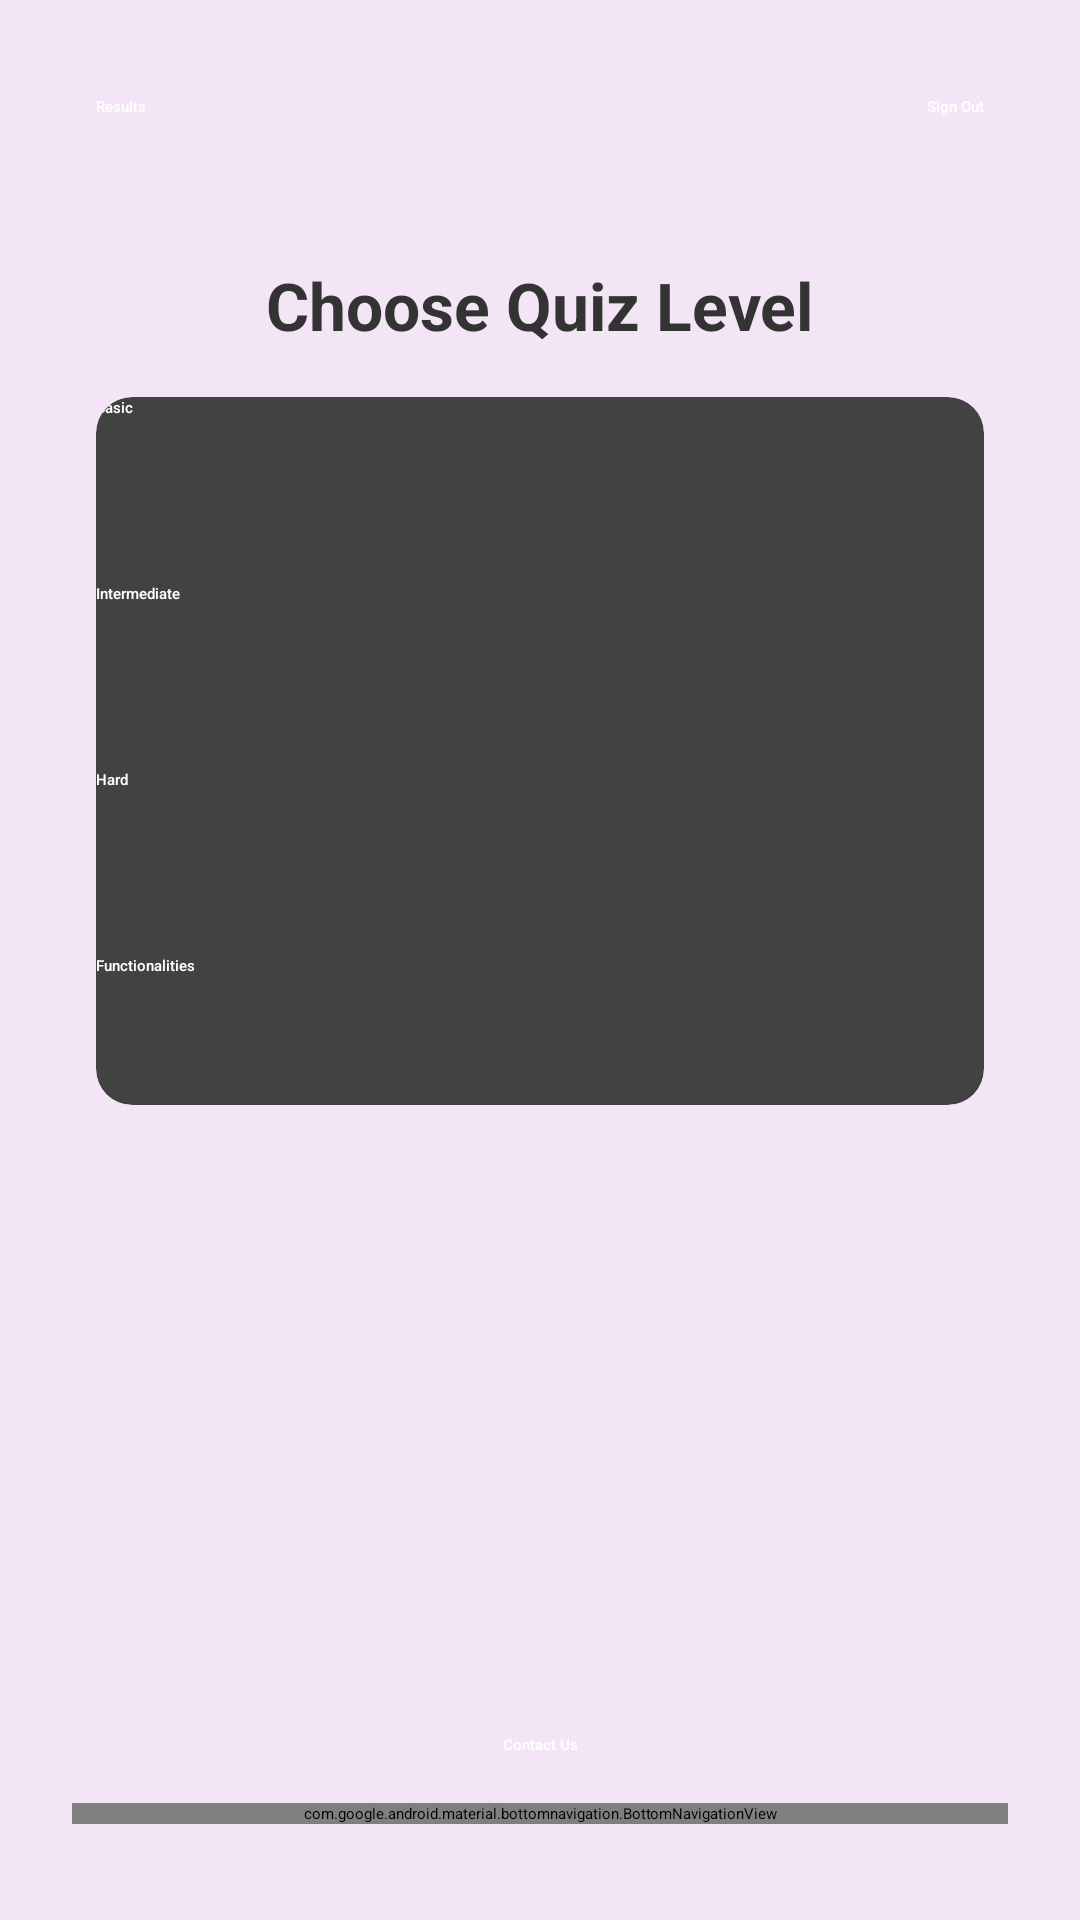

The Android layout XML behind this screen, and the referenced resources:
<!-- AndroidManifest.xml: application theme Theme.QuizApp -->
<!-- res/layout/activity_dashboard.xml -->
<?xml version="1.0" encoding="utf-8"?>
<androidx.constraintlayout.widget.ConstraintLayout xmlns:android="http://schemas.android.com/apk/res/android"
    xmlns:app="http://schemas.android.com/apk/res-auto"
    android:layout_width="match_parent"
    android:layout_height="match_parent"
    android:padding="24dp"
    android:background="#F3E5F5">

    
    <Button
        android:id="@+id/btnSignOut"
        android:layout_width="wrap_content"
        android:layout_height="wrap_content"
        android:text="Sign Out"
        android:textColor="#FFFFFF"
        android:backgroundTint="#FF5252"
        android:textAllCaps="false"
        android:fontFamily="sans-serif-medium"
        app:layout_constraintTop_toTopOf="parent"
        app:layout_constraintEnd_toEndOf="parent"
        android:layout_marginTop="8dp"
        android:layout_marginEnd="8dp" />

    
    <Button
        android:id="@+id/btnResults"
        android:layout_width="wrap_content"
        android:layout_height="wrap_content"
        android:text="Results"
        android:textAllCaps="false"
        android:textColor="#FFFFFF"
        android:backgroundTint="#4CAF50"
        android:fontFamily="sans-serif-medium"
        app:layout_constraintTop_toTopOf="parent"
        app:layout_constraintStart_toStartOf="parent"
        android:layout_marginTop="8dp"
        android:layout_marginStart="8dp" />

    
    <TextView
        android:id="@+id/dashboardTitle"
        android:layout_width="wrap_content"
        android:layout_height="wrap_content"
        android:text="Choose Quiz Level"
        android:textColor="#333333"
        android:textSize="22sp"
        android:textStyle="bold"
        android:layout_marginTop="48dp"
        app:layout_constraintTop_toBottomOf="@id/btnSignOut"
        app:layout_constraintStart_toStartOf="parent"
        app:layout_constraintEnd_toEndOf="parent" />

    
    <androidx.cardview.widget.CardView
        android:id="@+id/cardQuizLevels"
        android:layout_width="0dp"
        android:layout_height="wrap_content"
        app:cardCornerRadius="12dp"
        app:cardElevation="6dp"
        android:layout_marginTop="16dp"
        app:layout_constraintTop_toBottomOf="@id/dashboardTitle"
        app:layout_constraintStart_toStartOf="parent"
        app:layout_constraintEnd_toEndOf="parent"
        android:layout_marginHorizontal="8dp"
        android:padding="16dp">

        <LinearLayout
            android:orientation="vertical"
            android:layout_width="match_parent"
            android:layout_height="wrap_content"
            android:gravity="center">

            
            <Button
                android:id="@+id/btnBasic"
                android:layout_width="match_parent"
                android:layout_height="50dp"
                android:text="Basic"
                android:textAllCaps="false"
                android:backgroundTint="#03A9F4"
                android:textColor="#FFFFFF"
                android:layout_marginBottom="12dp"
                android:fontFamily="sans-serif-medium" />

            
            <Button
                android:id="@+id/btnIntermediate"
                android:layout_width="match_parent"
                android:layout_height="50dp"
                android:text="Intermediate"
                android:textAllCaps="false"
                android:backgroundTint="#FF9800"
                android:textColor="#FFFFFF"
                android:layout_marginBottom="12dp"
                android:fontFamily="sans-serif-medium" />

            
            <Button
                android:id="@+id/btnHard"
                android:layout_width="match_parent"
                android:layout_height="50dp"
                android:text="Hard"
                android:textAllCaps="false"
                android:backgroundTint="#E91E63"
                android:textColor="#FFFFFF"
                android:layout_marginBottom="12dp"
                android:fontFamily="sans-serif-medium" />

            
            <Button
                android:id="@+id/btnFunctionalities"
                android:layout_width="match_parent"
                android:layout_height="50dp"
                android:text="Functionalities"
                android:textAllCaps="false"
                android:backgroundTint="#D84315"
                android:textColor="#FFFFFF"
                android:fontFamily="sans-serif-medium" />
        </LinearLayout>
    </androidx.cardview.widget.CardView>

    
    <Button
        android:id="@+id/btnContactUs"
        android:layout_width="wrap_content"
        android:layout_height="wrap_content"
        android:text="Contact Us"
        android:textAllCaps="false"
        android:textColor="#FFFFFF"
        android:backgroundTint="#6200EE"
        android:fontFamily="sans-serif-medium"
        app:layout_constraintBottom_toTopOf="@id/bottom_navigation"
        app:layout_constraintStart_toStartOf="parent"
        app:layout_constraintEnd_toEndOf="parent"
        android:layout_marginBottom="16dp" />

    
    <com.google.android.material.bottomnavigation.BottomNavigationView
        android:id="@+id/bottom_navigation"
        android:layout_width="0dp"
        android:layout_height="wrap_content"
        android:layout_marginBottom="8dp"
        android:background="?android:attr/windowBackground"
        app:menu="@menu/bottom_nav_menu"
        app:labelVisibilityMode="labeled"
        app:layout_constraintBottom_toBottomOf="parent"
        app:layout_constraintStart_toStartOf="parent"
        app:layout_constraintEnd_toEndOf="parent" />

</androidx.constraintlayout.widget.ConstraintLayout>
<!-- resources referenced by this layout -->
<resources>

</resources>
